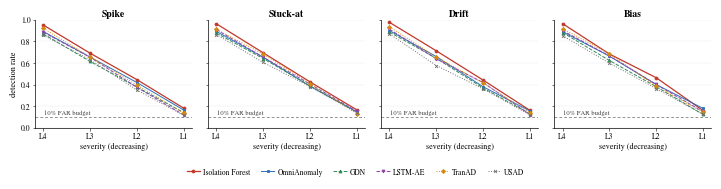

Reproduce this figure in Python.
#!/usr/bin/env python3
# -*- coding: utf-8 -*-
"""
FIGURE 3 (OPTIONAL) -- Per-morphology stealthiness curves.

Detection rate at the matched 10% false-alarm budget as severity decreases
L4 -> L1, one panel per morphology, one line per detector.  This is the figure
that would let Section V keep its original promise of "detection curves
against decreasing severity, one axis per morphology".  It does NOT fit in the
10-page limit; use it for the arXiv/extended version, or swap it in for
Table IV's left panel if you would rather show the gradient than the numbers.

>>> THE NUMBERS BELOW ARE PLACEHOLDERS. <<<
Replace DATA with your own per-(morphology, level) detection rates from
rq2_discrimination.py / eval_harness.py at the matched budget.  Every value
must come from the same run as Table IV (20260730-222727) or the figure will
silently disagree with the table.
"""
import numpy as np
import matplotlib
matplotlib.use("Agg")
import matplotlib.pyplot as plt
from matplotlib import rcParams

rcParams.update({
    "font.family": "serif",
    "font.serif": ["Times New Roman", "Nimbus Roman", "DejaVu Serif"],
    "font.size": 6.5, "axes.linewidth": 0.5,
    "xtick.major.width": 0.4, "ytick.major.width": 0.4, "pdf.fonttype": 42,
})

LEVELS = ["L4", "L3", "L2", "L1"]          # decreasing severity, left to right
MORPHS = ["Spike", "Stuck-at", "Drift", "Bias"]
DETECTORS = ["Isolation Forest", "OmniAnomaly", "GDN", "LSTM-AE", "TranAD", "USAD"]

STYLE = {
    "Isolation Forest": dict(color="#c0392b", marker="o", ls="-",  lw=0.9),
    "OmniAnomaly":      dict(color="#2c6fbb", marker="s", ls="-",  lw=0.7),
    "GDN":              dict(color="#2e8b57", marker="^", ls="--", lw=0.7),
    "LSTM-AE":          dict(color="#8e44ad", marker="v", ls="--", lw=0.7),
    "TranAD":           dict(color="#d68910", marker="D", ls=":",  lw=0.7),
    "USAD":             dict(color="#707070", marker="x", ls=":",  lw=0.7),
}

# ---------------------------------------------------------------------------
# PLACEHOLDER DATA -- DATA[morphology][detector] = [L4, L3, L2, L1]
# ---------------------------------------------------------------------------
rng = np.random.default_rng(0)
DATA = {
    m: {d: np.clip(np.linspace(hi, lo, 4) + rng.normal(0, 0.015, 4), 0, 1)
        for d, hi, lo in zip(DETECTORS,
                             [0.95, 0.90, 0.88, 0.92, 0.93, 0.86],
                             [0.18, 0.15, 0.14, 0.13, 0.12, 0.11])}
    for m in MORPHS
}
CHANCE = 0.10       # matched false-alarm budget = chance detection rate


def main():
    fig, axes = plt.subplots(1, 4, figsize=(7.16, 1.80), sharey=True)
    x = np.arange(len(LEVELS))

    for ax, m in zip(axes, MORPHS):
        for d in DETECTORS:
            ax.plot(x, DATA[m][d], markersize=2.1, markeredgewidth=0.6,
                    **STYLE[d], label=d)
        ax.axhline(CHANCE, color="k", lw=0.5, ls=(0, (4, 3)), alpha=0.6)
        ax.text(0.02, CHANCE + 0.025, "10% FAR budget", fontsize=4.8,
                color="k", alpha=0.75)
        ax.set_xticks(x)
        ax.set_xticklabels(LEVELS)
        ax.set_xlim(-0.18, len(LEVELS) - 0.82)
        ax.set_ylim(0, 1.0)
        ax.set_title(m, fontsize=7.0, pad=2.5, fontweight="bold")
        ax.set_xlabel("severity (decreasing)", fontsize=5.8, labelpad=1.2)
        ax.tick_params(labelsize=5.6, length=1.8, pad=1.4)
        for sp in ("top", "right"):
            ax.spines[sp].set_visible(False)
        ax.grid(axis="y", lw=0.3, alpha=0.25)

    axes[0].set_ylabel("detection rate", fontsize=6.0, labelpad=2.0)
    h, l = axes[0].get_legend_handles_labels()
    fig.legend(h, l, fontsize=5.4, frameon=False, ncol=6, loc="lower center",
               bbox_to_anchor=(0.5, -0.045), handlelength=1.8,
               handletextpad=0.4, columnspacing=1.4)

    fig.subplots_adjust(left=0.052, right=0.997, top=0.86, bottom=0.26,
                        wspace=0.10)
    fig.savefig("fig3_stealthiness.pdf", dpi=600, bbox_inches="tight",
                pad_inches=0.012)
    print("wrote fig3_stealthiness.pdf  [PLACEHOLDER DATA -- replace DATA dict]")


if __name__ == "__main__":
    main()
